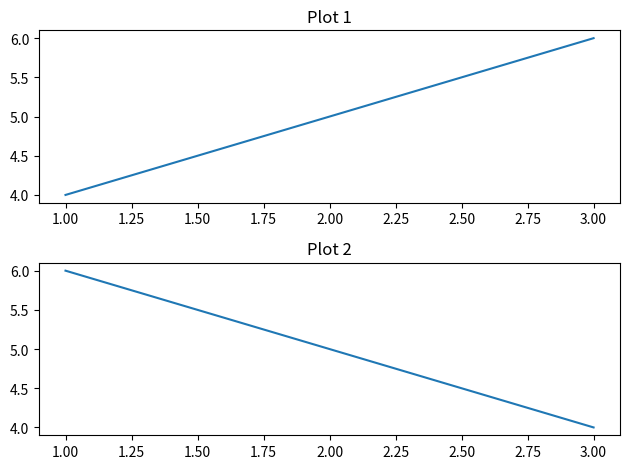

Generate this figure with matplotlib:
import matplotlib.pyplot as plt

# Creating subplots
fig, axes = plt.subplots(2, 1)

axes[0].plot([1, 2, 3], [4, 5, 6])
axes[0].set_title("Plot 1")

axes[1].plot([1, 2, 3], [6, 5, 4])
axes[1].set_title("Plot 2")

plt.tight_layout()
plt.show()
